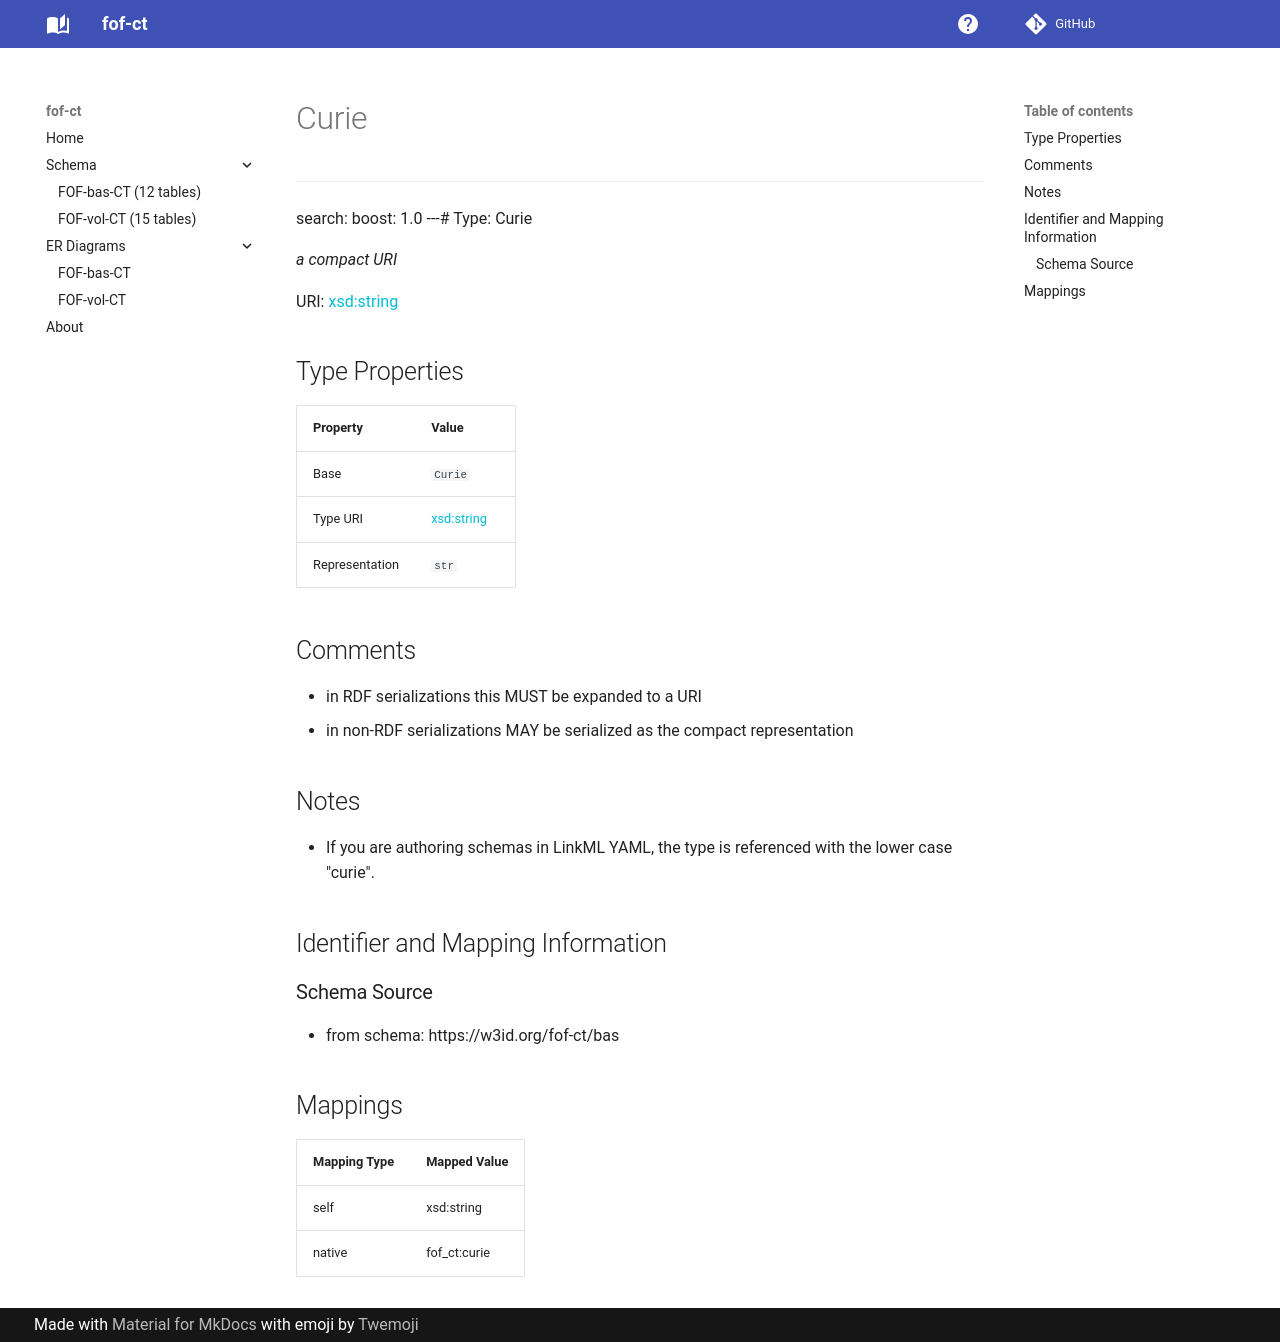

repository: strambc/fof-ct-linkml · page: bas/Curie/index.html · generator: mkdocs

---
search:
  boost: 1.0
---# Type: Curie 




_a compact URI_



<div data-search-exclude markdown="1">

URI: [xsd:string](http://www.w3.org/2001/XMLSchema#string)

## Type Properties

| Property | Value |
| --- | --- |
| Base | `Curie` |
| Type URI | [xsd:string](http://www.w3.org/2001/XMLSchema#string) |
| Representation | `str` |






## Comments

* in RDF serializations this MUST be expanded to a URI
* in non-RDF serializations MAY be serialized as the compact representation

## Notes

* If you are authoring schemas in LinkML YAML, the type is referenced with the lower case "curie".



## Identifier and Mapping Information





### Schema Source


* from schema: https://w3id.org/fof-ct/bas




## Mappings

| Mapping Type | Mapped Value |
| ---  | ---  |
| self | xsd:string |
| native | fof_ct:curie |




</div>
